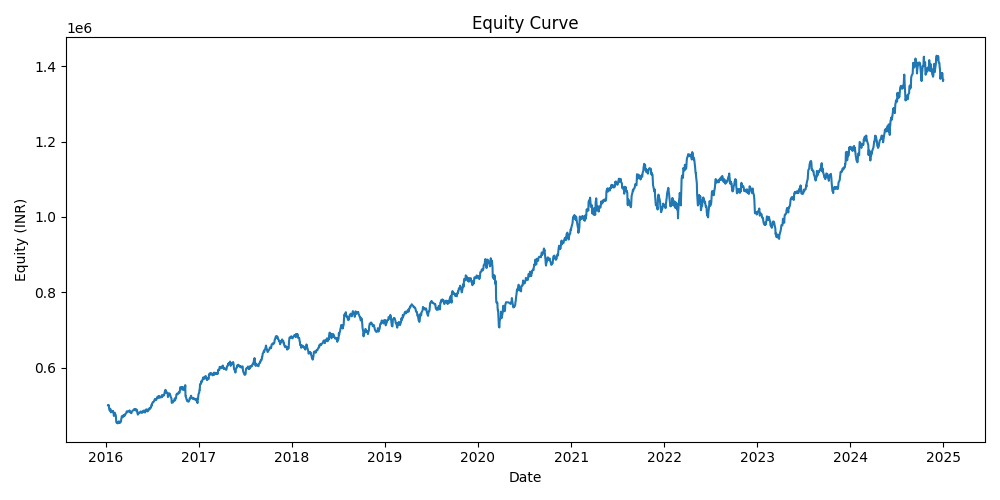

The data file committed next to this chart (first rows):
date, equity
2016-01-10, 500000
2016-01-11, 499763
2016-01-12, 500917
2016-01-13, 500546
2016-01-14, 492907
2016-01-15, 488211
2016-01-18, 486008
2016-01-19, 490933
2016-01-20, 485804
2016-01-21, 481476
2016-01-22, 484268
2016-01-25, 484242
2016-01-27, 485391
2016-01-28, 482946
2016-01-29, 485176
2016-02-01, 477153
2016-02-02, 471957
2016-02-03, 474510
2016-02-04, 476281
2016-02-05, 480768
2016-02-08, 475461
2016-02-09, 474334
2016-02-10, 470084
2016-02-11, 458251
2016-02-12, 454479
2016-02-15, 454722
2016-02-16, 452666
2016-02-17, 452375
2016-02-18, 453489
2016-02-19, 454876
2016-02-22, 457823
2016-02-23, 455734
2016-02-24, 453471
2016-02-25, 455029
2016-02-26, 454657
2016-02-29, 456036
2016-03-01, 457957
2016-03-02, 464980
2016-03-03, 465881
2016-03-04, 471433
2016-03-08, 468724
2016-03-09, 469530
2016-03-10, 471612
2016-03-11, 474745
2016-03-14, 474124
2016-03-15, 472224
2016-03-16, 475686
2016-03-17, 476568
2016-03-18, 477305
2016-03-21, 478474
2016-03-22, 480279
2016-03-23, 484288
2016-03-28, 482757
2016-03-29, 484008
2016-03-30, 484248
2016-03-31, 484694
2016-04-01, 484964
2016-04-04, 486680
2016-04-05, 482455
2016-04-06, 482871
... 2,138 more rows
